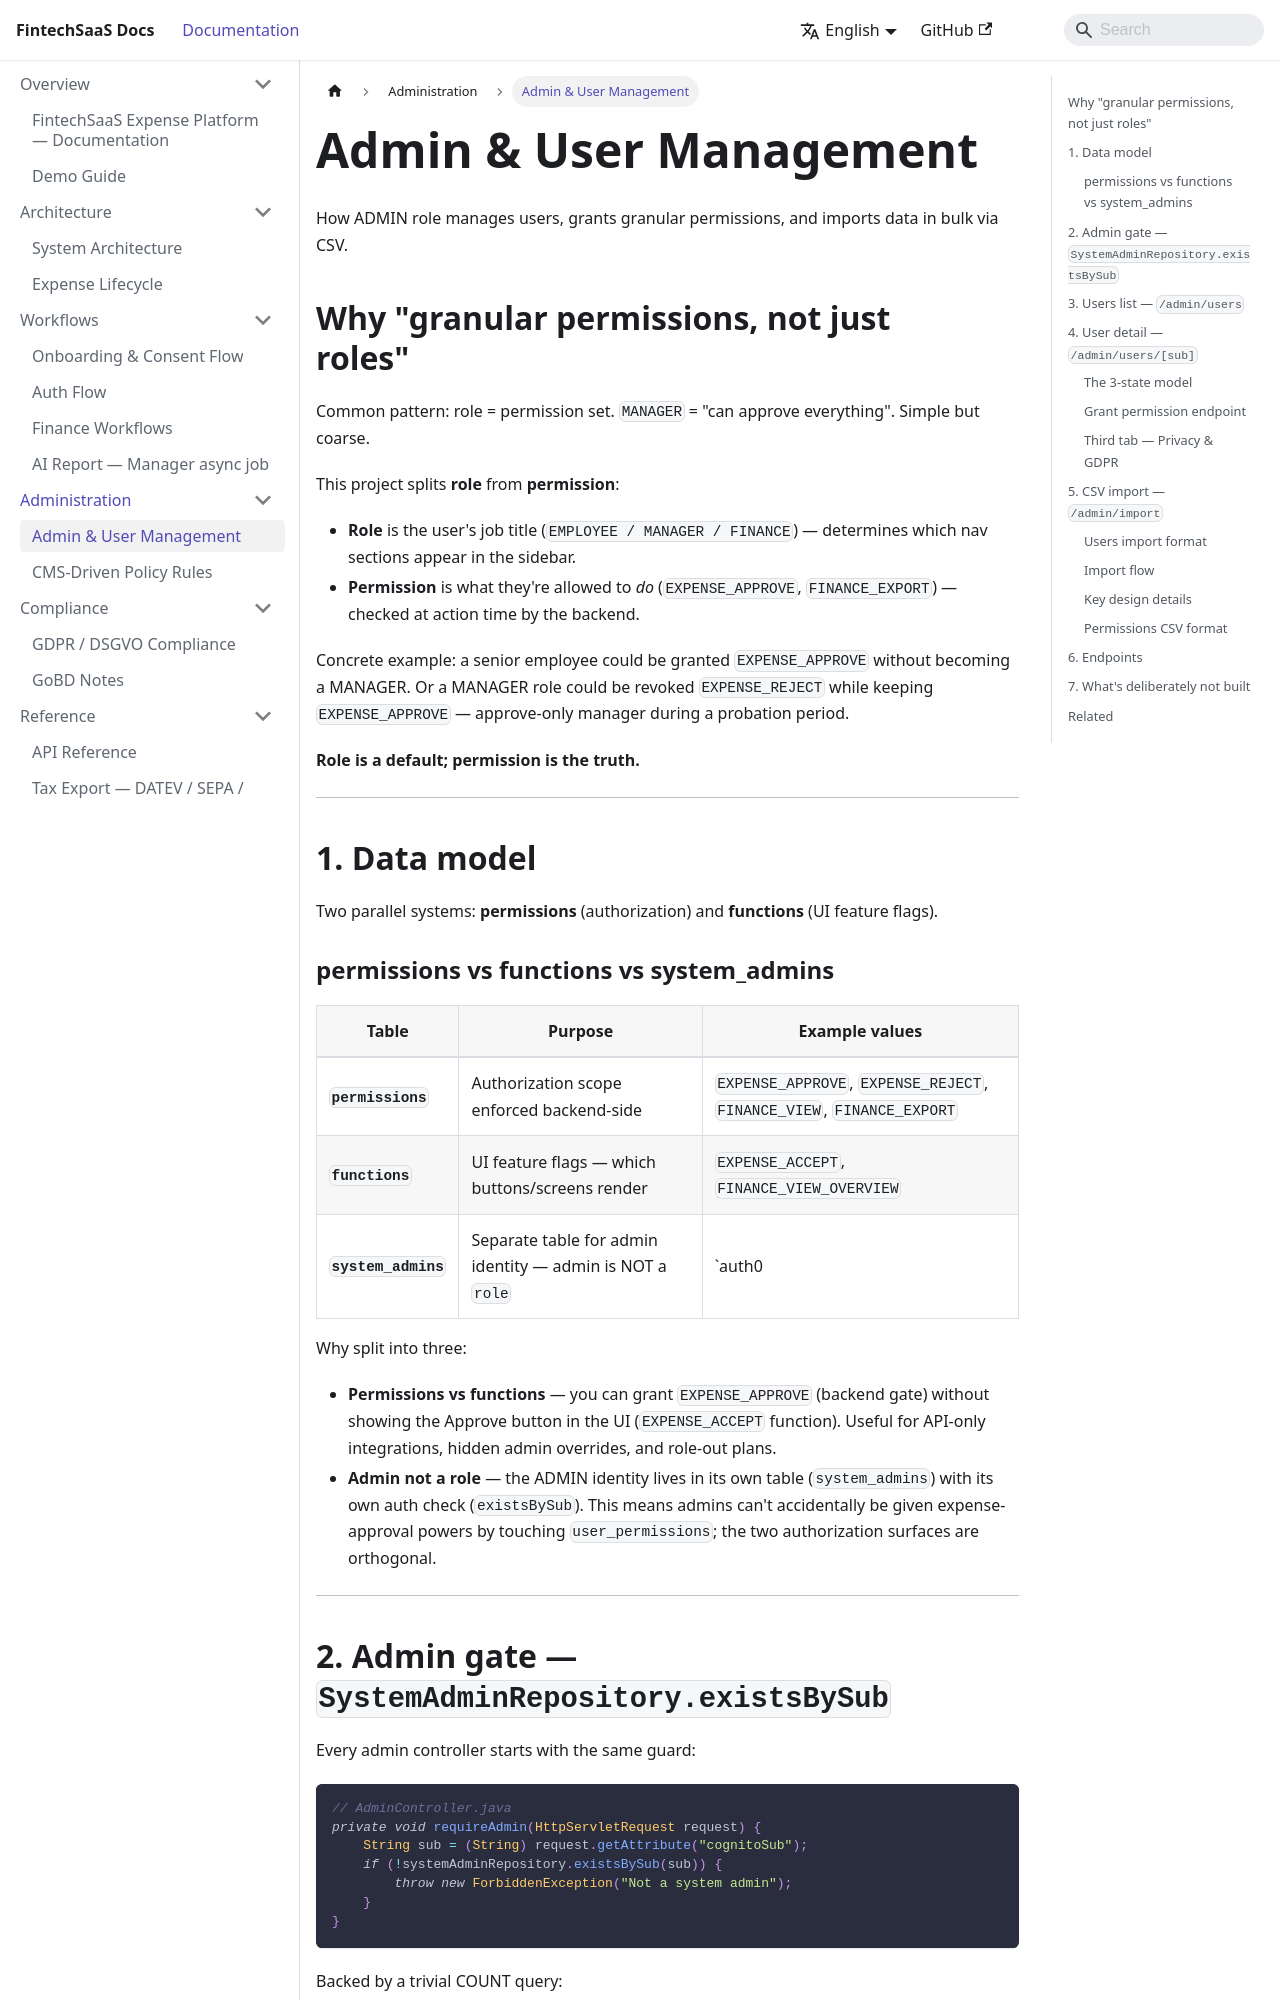

repository: vkhoa1610/portfolio-fullstack · page: admin-management.html · generator: docusaurus

# Admin & User Management

How ADMIN role manages users, grants granular permissions, and imports data in bulk via CSV.

## Why "granular permissions, not just roles"

Common pattern: role = permission set. `MANAGER` = "can approve everything". Simple but coarse.

This project splits **role** from **permission**:
- **Role** is the user's job title (`EMPLOYEE / MANAGER / FINANCE`) — determines which nav sections appear in the sidebar.
- **Permission** is what they're allowed to *do* (`EXPENSE_APPROVE`, `FINANCE_EXPORT`) — checked at action time by the backend.

Concrete example: a senior employee could be granted `EXPENSE_APPROVE` without becoming a MANAGER. Or a MANAGER role could be revoked `EXPENSE_REJECT` while keeping `EXPENSE_APPROVE` — approve-only manager during a probation period.

**Role is a default; permission is the truth.**

---

## 1. Data model

Two parallel systems: **permissions** (authorization) and **functions** (UI feature flags).

```mermaid
erDiagram
    users ||--o{ user_permissions : "granular auth"
    users ||--o{ items : "UI feature flags"
    users ||--o{ user_roles : "role assignment"
    users ||--o| system_admins : "admin-only table"

    permissions ||--o{ user_permissions : "N:M"
    functions ||--o{ items : "N:M"
    roles ||--o{ user_roles : "N:M"

    permissions {
        int id PK
        varchar permission_code UK
        varchar description
    }
    user_permissions {
        varchar user_sub FK
        int permission_id FK
        varchar granted_by
        tinyint is_active
        timestamp created_at
    }
    functions {
        int function_id PK
        varchar function_key UK
        varchar module
    }
    items {
        varchar cognito_sub FK
        int function_id FK
        varchar granted_by
        tinyint is_active
    }
    system_admins {
        varchar cognito_sub PK
        tinyint is_deleted
    }
```

### permissions vs functions vs system_admins

| Table | Purpose | Example values |
|---|---|---|
| **`permissions`** | Authorization scope enforced backend-side | `EXPENSE_APPROVE`, `EXPENSE_REJECT`, `FINANCE_VIEW`, `FINANCE_EXPORT` |
| **`functions`** | UI feature flags — which buttons/screens render | `EXPENSE_ACCEPT`, `FINANCE_VIEW_OVERVIEW` |
| **`system_admins`** | Separate table for admin identity — admin is NOT a `role` | `auth0|69db...admin` |

Why split into three:
- **Permissions vs functions** — you can grant `EXPENSE_APPROVE` (backend gate) without showing the Approve button in the UI (`EXPENSE_ACCEPT` function). Useful for API-only integrations, hidden admin overrides, and role-out plans.
- **Admin not a role** — the ADMIN identity lives in its own table (`system_admins`) with its own auth check (`existsBySub`). This means admins can't accidentally be given expense-approval powers by touching `user_permissions`; the two authorization surfaces are orthogonal.

---
